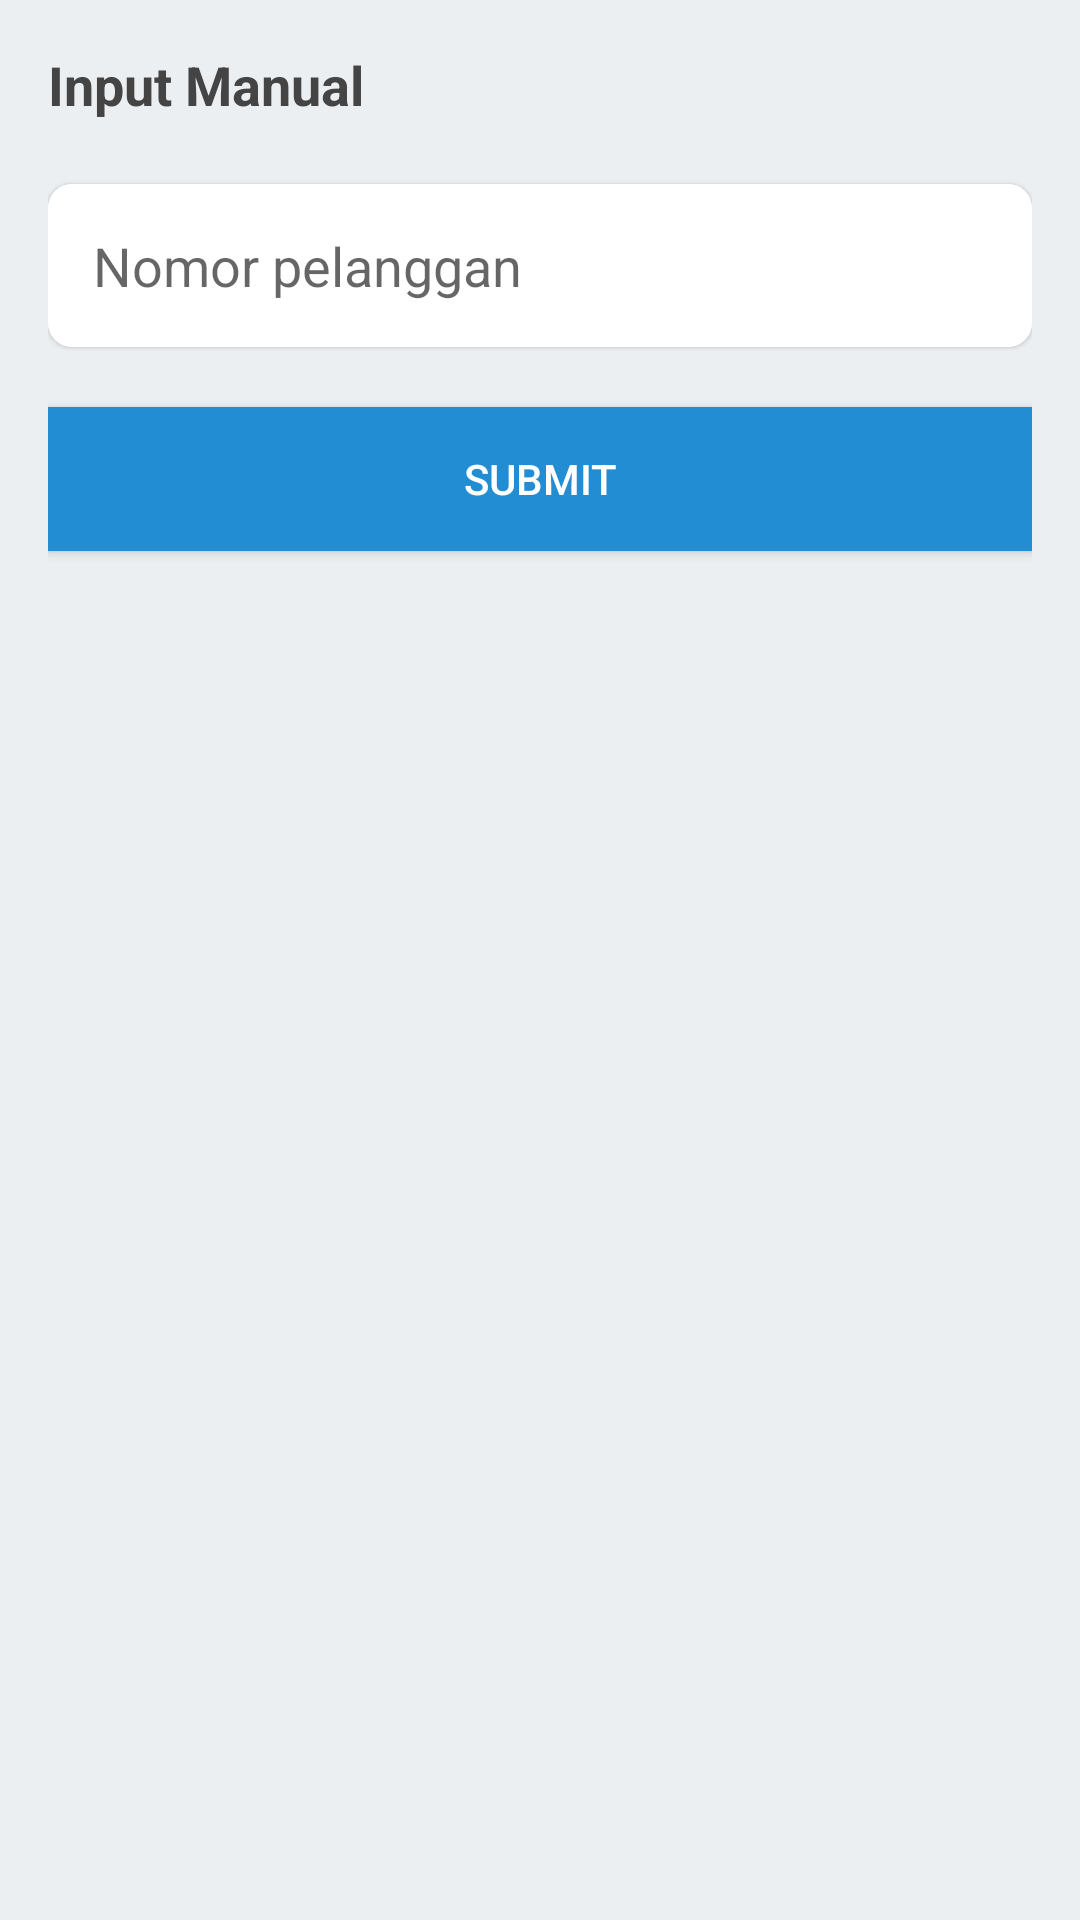

Android layout source for this screen:
<!-- AndroidManifest.xml: application theme AppTheme -->
<!-- res/layout/bottomsheet_inputmanual.xml -->
<?xml version="1.0" encoding="utf-8"?>
<LinearLayout xmlns:android="http://schemas.android.com/apk/res/android"
    xmlns:app="http://schemas.android.com/apk/res-auto"
    android:id="@+id/bottom_sheet"
    android:layout_width="match_parent"
    android:layout_height="wrap_content"
    android:background="@color/colorBackground"
    android:orientation="vertical"
    android:padding="16dp"
    app:behavior_hideable="true"
    app:behavior_peekHeight="0dp"
    app:layout_behavior="android.support.design.widget.BottomSheetBehavior">

    <LinearLayout
        android:layout_width="match_parent"
        android:layout_height="wrap_content"
        android:orientation="horizontal"
        android:layout_gravity="center_vertical"
        android:weightSum="3">

        <TextView
            android:layout_width="0dp"
            android:layout_height="wrap_content"
            android:layout_marginBottom="16dp"
            android:layout_weight="2"
            android:text="Input Manual"
            android:textColor="#444"
            android:textSize="18dp"
            android:textStyle="bold" />
    </LinearLayout>

    <android.support.v7.widget.CardView
        android:id="@+id/cv_banner"
        android:layout_width="match_parent"
        android:layout_height="wrap_content"
        android:layout_marginTop="5dp"
        app:cardCornerRadius="8dp"
        app:cardElevation="1dp">

            <EditText
                android:id="@+id/et_customeridbts"
                android:layout_width="match_parent"
                android:layout_height="wrap_content"
                android:background="@color/colorWhite"
                android:hint="Nomor pelanggan"
                android:textSize="18sp"
                android:padding="15dp"
                android:inputType="number"/>

    </android.support.v7.widget.CardView>

    <Button
        android:id="@+id/btn_submit"
        android:layout_width="match_parent"
        android:layout_height="wrap_content"
        android:layout_marginTop="20dp"
        android:background="@color/colorPrimaryDark"
        android:foreground="?attr/selectableItemBackground"
        android:text="SUBMIT"
        android:textColor="#fff" />

</LinearLayout>
<!-- resources referenced by this layout -->
<resources>
  <color name="colorBackground">#eceff1</color>
  <color name="colorPrimaryDark">#238DD4</color>
  <color name="colorWhite">#FFFFFF</color>
  <style name="AppTheme" parent="Theme.AppCompat.Light.NoActionBar">
          
          <item name="colorPrimary">@color/colorPrimary</item>
          <item name="colorPrimaryDark">@color/colorPrimaryDark</item>
          <item name="colorAccent">@color/colorAccent</item>
          <item name="bottomSheetDialogTheme">@style/AppBottomSheetDialogTheme</item>
      </style>
  <color name="colorPrimary">#3F97D2</color>
  <color name="colorAccent">#FDD835</color>
  <style name="AppBottomSheetDialogTheme" parent="Theme.Design.Light.BottomSheetDialog">
          <item name="bottomSheetStyle">@style/AppModalStyle</item>
      </style>
  <style name="AppModalStyle" parent="Widget.Design.BottomSheet.Modal">
          <item name="android:background">@drawable/rounded_dialog</item>
      </style>
</resources>
